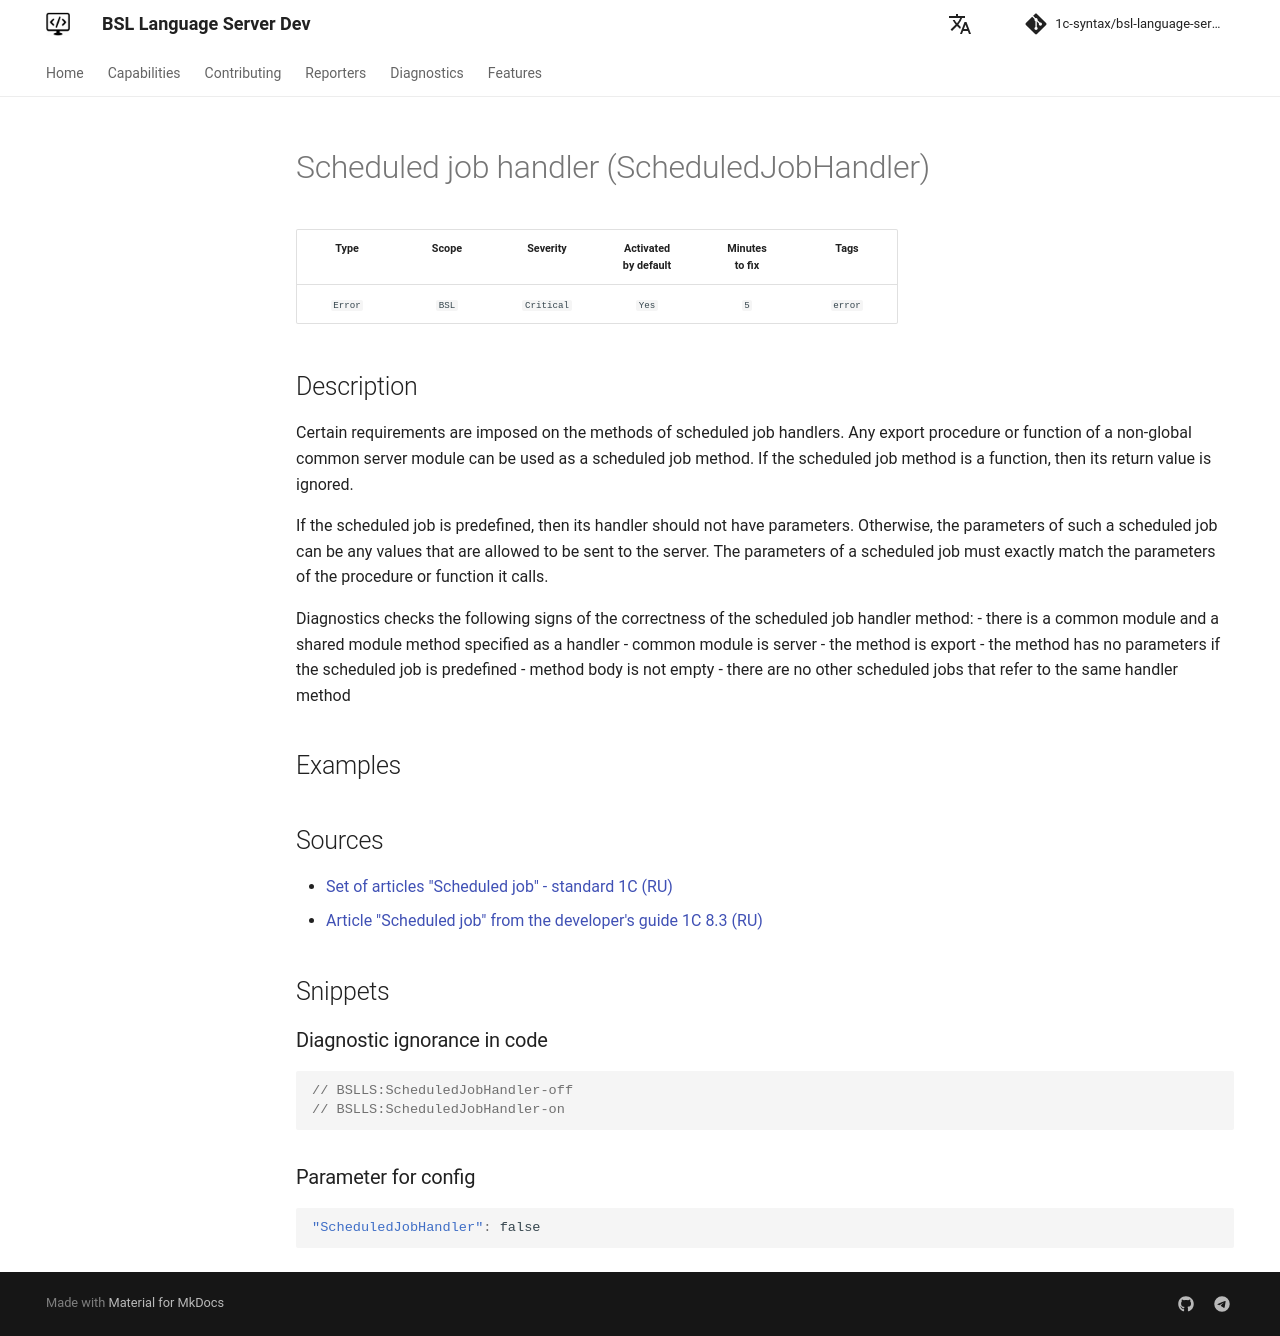

repository: 1c-syntax/bsl-language-server · page: dev/en/diagnostics/ScheduledJobHandler/index.html · generator: mkdocs

# Scheduled job handler (ScheduledJobHandler)

<!-- Блоки выше заполняются автоматически, не трогать -->
## Description
<!-- Описание диагностики заполняется вручную. Необходимо понятным языком описать смысл и схему работу -->
Certain requirements are imposed on the methods of scheduled job handlers.
Any export procedure or function of a non-global common server module can be used as a scheduled job method. If the scheduled job method is a function, then its return value is ignored.

If the scheduled job is predefined, then its handler should not have parameters.
Otherwise, the parameters of such a scheduled job can be any values that are allowed to be sent to the server. The parameters of a scheduled job must exactly match the parameters of the procedure or function it calls.

Diagnostics checks the following signs of the correctness of the scheduled job handler method:
- there is a common module and a shared module method specified as a handler
- common module is server
- the method is export
- the method has no parameters if the scheduled job is predefined
- method body is not empty
- there are no other scheduled jobs that refer to the same handler method

## Examples
<!-- В данном разделе приводятся примеры, на которые диагностика срабатывает, а также можно привести пример, как можно исправить ситуацию -->

## Sources
<!-- Необходимо указывать ссылки на все источники, из которых почерпнута информация для создания диагностики -->
<!-- Примеры источников

* Source: [Standard: Modules (RU)](https://its.1c.ru/db/v8std#content:456:hdoc)
* Useful information: [Refusal to use modal windows (RU)](https://its.1c.ru/db/metod8dev#content:5272:hdoc)
* Источник: [Cognitive complexity, ver. 1.4](https://www.sonarsource.com/docs/CognitiveComplexity.pdf) -->
- [Set of articles "Scheduled job" - standard 1C (RU)](https://its.1c.ru/db/v8std#browse:13:-1:1:6)
- [Article "Scheduled job" from the developer's guide 1C 8.3 (RU)](https://its.1c.ru/db/v8322doc#bookmark:dev:TI000000794)
